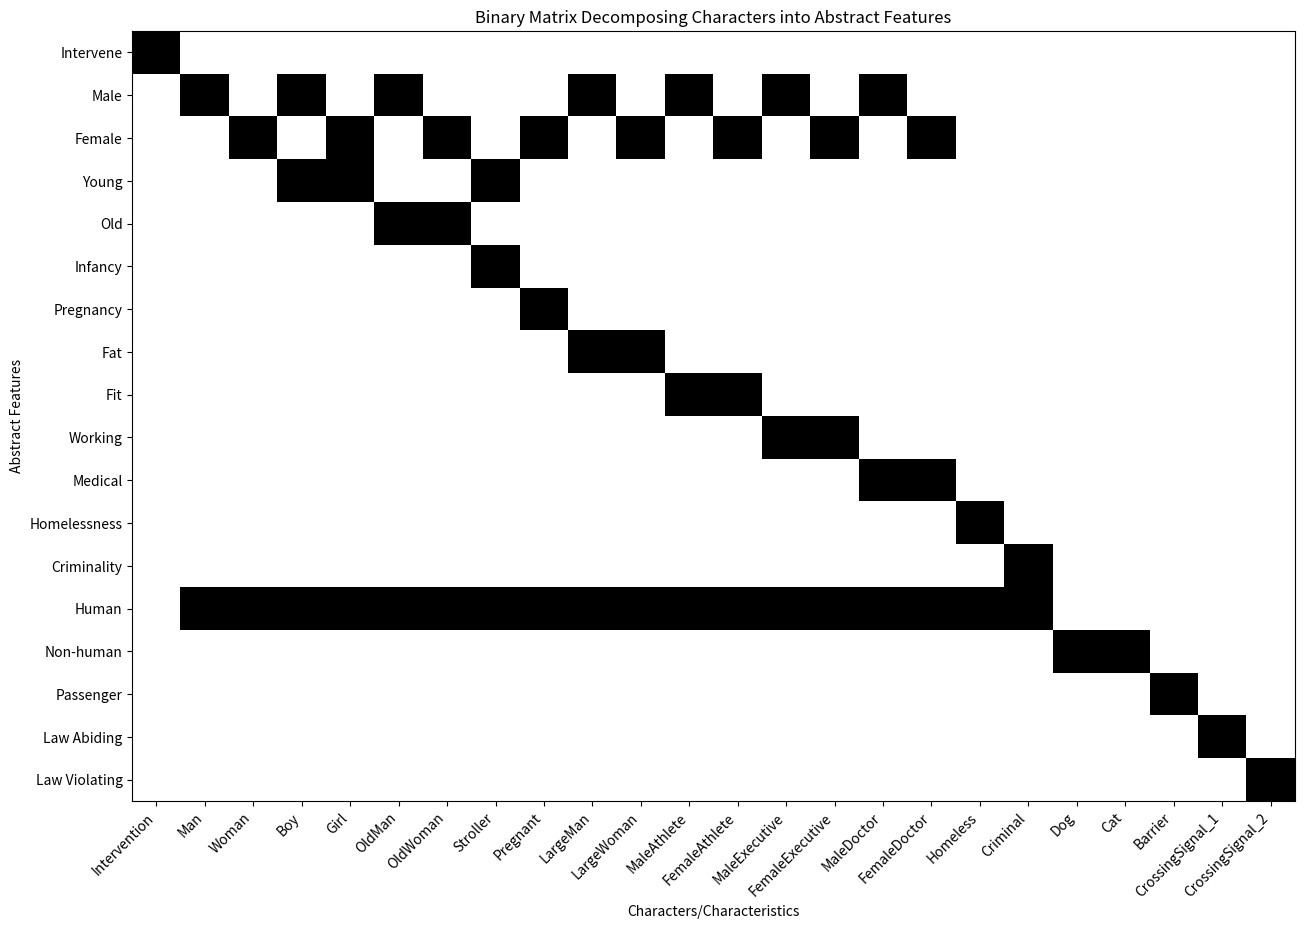

The matplotlib source for this figure:
# %%
# Latent Feature Space - Binary Matrix Visualization
## Mapping of charcaters to abstract features
import numpy as np
import pandas as pd
import matplotlib.pyplot as plt

# Define abstract features and characters/characteristics
abstract_features = ['Intervene', 'Male', 'Female', 'Young', 'Old', 'Infancy', 'Pregnancy',
                     'Fat', 'Fit', 'Working', 'Medical', 'Homelessness', 'Criminality', 'Human',
                     'Non-human', 'Passenger', 'Law Abiding', 'Law Violating']
characters = ['Intervention', 'Man', 'Woman', 'Boy', 'Girl', 'OldMan', 'OldWoman', 'Stroller', 'Pregnant',
              'LargeMan', 'LargeWoman', 'MaleAthlete', 'FemaleAthlete', 'MaleExecutive', 'FemaleExecutive',
              'MaleDoctor', 'FemaleDoctor', 'Homeless', 'Criminal', 'Dog', 'Cat', 'Barrier',
              'CrossingSignal_1', 'CrossingSignal_2']

# Create empty binary matrix
binary_matrix = np.zeros((len(abstract_features), len(characters)), dtype=int)

# Define mappings between abstract features and characters/characteristics
mappings = {
    'Intervene': ['Intervention'],
    'Male': ['Man', 'OldMan', 'Boy', 'LargeMan', 'MaleExecutive', 'MaleAthlete', 'MaleDoctor'],
    'Female': ['Woman', 'Pregnant', 'OldWoman', 'Girl', 'LargeWoman', 'FemaleExecutive', 'FemaleAthlete', 'FemaleDoctor'],
    'Young': ['Boy', 'Girl', 'Stroller'],
    'Old': ['OldMan', 'OldWoman'],
    'Infancy': ['Stroller'],
    'Pregnancy': ['Pregnant'],
    'Fat': ['LargeWoman', 'LargeMan'],
    'Fit': ['MaleAthlete', 'FemaleAthlete'],
    'Working': ['FemaleExecutive', 'MaleExecutive'],
    'Medical': ['FemaleDoctor', 'MaleDoctor'],
    'Homelessness': ['Homeless'],
    'Criminality': ['Criminal'],
    'Human': ['Man', 'Woman', 'Pregnant', 'Stroller', 'OldMan', 'OldWoman', 'Boy', 'Girl', 'Homeless', 'LargeWoman', 'LargeMan',
              'Criminal', 'MaleExecutive', 'FemaleExecutive', 'FemaleAthlete', 'MaleAthlete', 'FemaleDoctor', 'MaleDoctor'],
    'Non-human': ['Cat', 'Dog'],
    'Passenger': ['Barrier'],
    'Law Abiding': ['CrossingSignal_1'],
    'Law Violating': ['CrossingSignal_2']
}

# Populate the binary matrix based on the mappings
for i, feature in enumerate(abstract_features):
    # i: index of the current feature in the abstract_features list
    # feature: value of the current feature being iterated over
    # enumerate: used to iterate over abstract_features list
    for j, character in enumerate(characters):
        # j: index of the current character in the characters list
        # character: value of the current character being iterated over
        # enumerate: used to iterate over characters list
        if character in mappings[feature]:
        # Check if the current character is present in the list of characters mapped to the current feature
            binary_matrix[i, j] = 1
            # If so, set the value of the element at the specific row and column to 1
            # [the feature is present in the character]

# Store binary matrix in a df
binary_df = pd.DataFrame(binary_matrix, index=abstract_features, columns=characters)

# %%
# Reorder characters
reordered_characters = ['Intervention', 'Man', 'Woman', 'Boy', 'Girl', 'OldMan', 'OldWoman', 'Stroller', 'Pregnant',
                        'LargeMan', 'LargeWoman', 'MaleAthlete', 'FemaleAthlete', 'MaleExecutive', 'FemaleExecutive',
                        'MaleDoctor', 'FemaleDoctor', 'Homeless', 'Criminal', 'Dog', 'Cat', 'Barrier',
                        'CrossingSignal_1', 'CrossingSignal_2']

# Visualize the binary matrix
plt.figure(figsize=(15, 10))
plt.imshow(binary_df.loc[:, reordered_characters], cmap='binary', aspect='auto')
plt.xlabel('Characters/Characteristics')
plt.ylabel('Abstract Features')
plt.title('Binary Matrix Decomposing Characters into Abstract Features')
plt.xticks(np.arange(len(reordered_characters)), reordered_characters, rotation=45, ha='right')
plt.yticks(np.arange(len(abstract_features)), abstract_features)
plt.show()

# %%
# View binary dataframe
print(binary_df)

